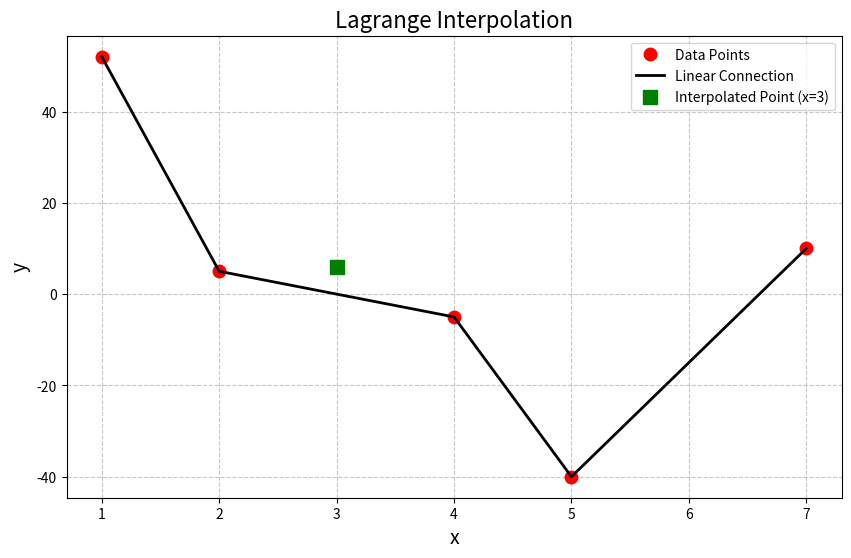

This figure's Python source:
import numpy as np
import matplotlib.pyplot as plt

################################################
#  Numerical Methods                           #
#  Engr. Mary Christianne Edjan                #
#                                              #
#  Linear Interpolation (Lagrange)             #
#  Curve Fitting and Interpolation             #
#  Python Code                                 #
################################################

# Given data
x = np.array([1, 2, 4, 5, 7])
y = np.array([52, 5, -5, -40, 10])
Xint = 3

# Main Code
n = len(x)
L = np.ones(n)  # Initialize L with 1s

for i in range(n):
    for j in range(n):
        if j != i:
            # Lagrange basis polynomial calculation
            L[i] = L[i] * (Xint - x[j]) / (x[i] - x[j])

# The interpolated value is the sum of y_i * L_i
Yint = np.sum(y * L)

print(f"Interpolated value at x = {Xint}: {Yint:.4f}")

# Plotting
plt.figure(figsize=(10, 6))

# Plot the original data points
plt.plot(x, y, 'ro', markersize=9, label='Data Points')

# Plot the lines connecting the data points (Linear style)
plt.plot(x, y, 'k', linewidth=2, label='Linear Connection')

# Plot the specific interpolated point
plt.plot(Xint, Yint, 'gs', markersize=10, label=f'Interpolated Point (x={Xint})')

plt.xlabel('x', fontsize=14)
plt.ylabel('y', fontsize=14)
plt.title('Lagrange Interpolation', fontsize=16)
plt.legend()
plt.grid(True, linestyle='--', alpha=0.7)
plt.show()
